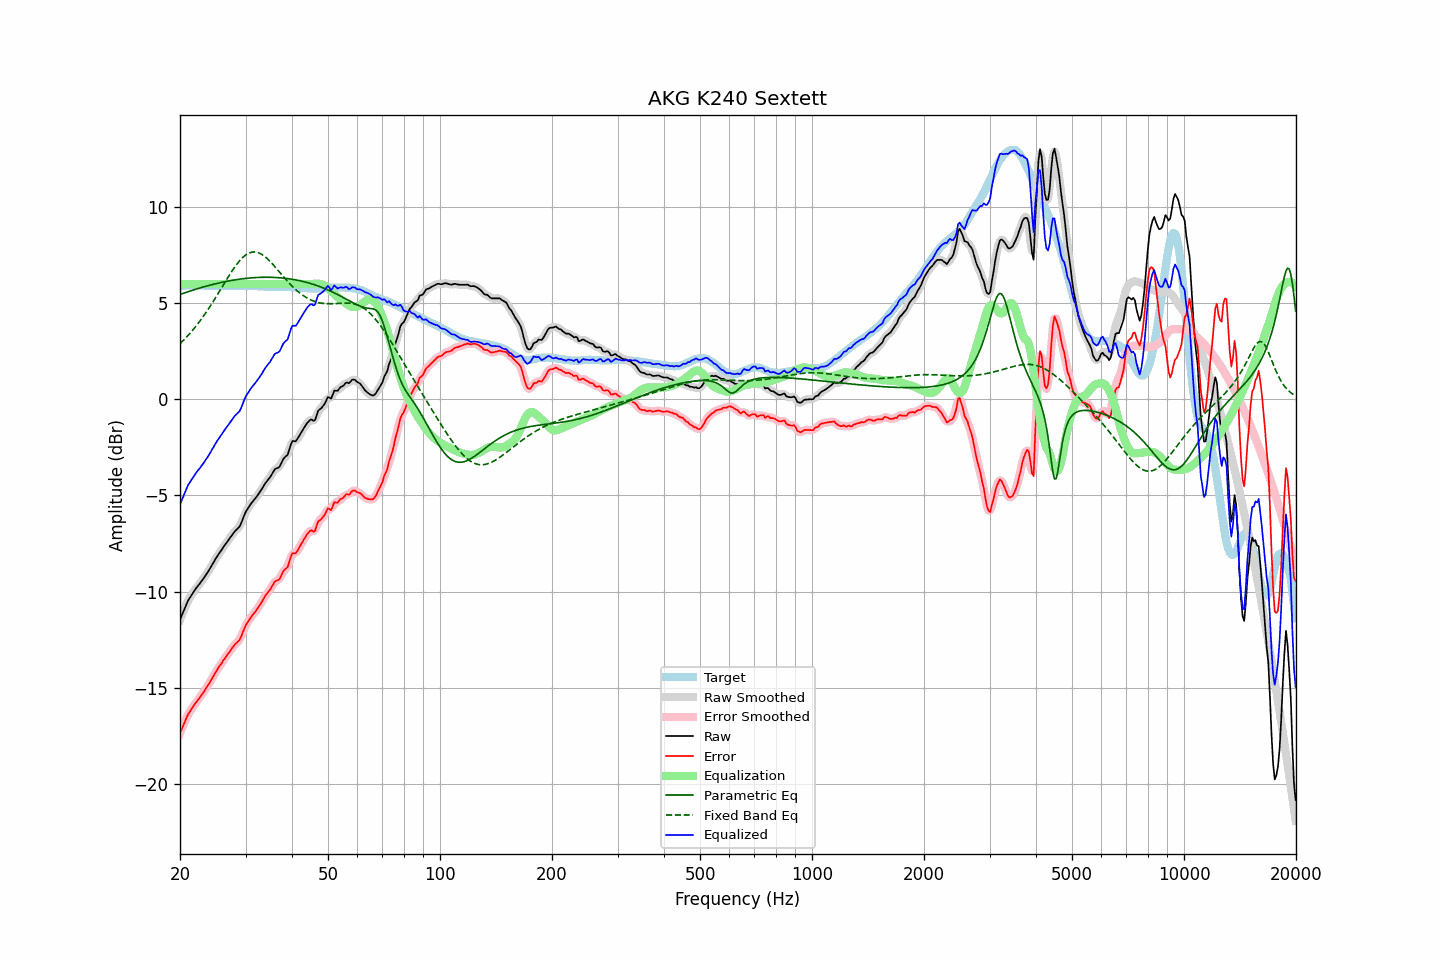

The table this chart was drawn from, first rows:
frequency, raw, error, smoothed, error_smoothed, equalization, parametric_eq, fixed_band_eq, equalized_raw, equalized_smoothed, target
20.00, -11.46, -17.35, -11.47, -17.36, 6.00, 5.45, 2.89, -5.46, -5.47, 5.89
20.20, -11.26, -17.16, -11.26, -17.15, 6.00, 5.48, 2.97, -5.26, -5.26, 5.90
20.40, -11.06, -16.97, -11.05, -16.95, 6.00, 5.51, 3.06, -5.06, -5.05, 5.91
20.61, -10.86, -16.77, -10.85, -16.76, 6.00, 5.54, 3.14, -4.86, -4.85, 5.91
20.81, -10.65, -16.57, -10.65, -16.57, 6.00, 5.57, 3.23, -4.65, -4.65, 5.92
21.02, -10.46, -16.38, -10.48, -16.40, 6.00, 5.60, 3.32, -4.46, -4.48, 5.92
21.23, -10.33, -16.26, -10.33, -16.25, 6.00, 5.62, 3.41, -4.33, -4.33, 5.93
21.44, -10.20, -16.13, -10.20, -16.12, 6.00, 5.65, 3.51, -4.20, -4.20, 5.93
21.66, -10.07, -16.00, -10.07, -16.00, 6.00, 5.68, 3.61, -4.07, -4.07, 5.93
21.87, -9.94, -15.87, -9.94, -15.88, 6.00, 5.70, 3.71, -3.94, -3.94, 5.93
22.09, -9.82, -15.76, -9.83, -15.76, 6.00, 5.73, 3.81, -3.82, -3.83, 5.94
22.31, -9.72, -15.66, -9.72, -15.65, 6.00, 5.76, 3.92, -3.72, -3.72, 5.94
22.54, -9.61, -15.54, -9.61, -15.54, 6.00, 5.78, 4.03, -3.61, -3.61, 5.93
22.76, -9.50, -15.42, -9.51, -15.43, 6.00, 5.81, 4.14, -3.50, -3.51, 5.92
22.99, -9.39, -15.31, -9.39, -15.30, 6.00, 5.83, 4.26, -3.39, -3.39, 5.92
23.22, -9.27, -15.19, -9.27, -15.18, 6.00, 5.85, 4.37, -3.27, -3.27, 5.92
23.45, -9.14, -15.05, -9.15, -15.06, 6.00, 5.88, 4.49, -3.14, -3.15, 5.91
23.69, -9.03, -14.93, -9.02, -14.93, 6.00, 5.90, 4.62, -3.03, -3.02, 5.90
23.92, -8.89, -14.80, -8.89, -14.79, 6.00, 5.92, 4.74, -2.89, -2.89, 5.90
24.16, -8.75, -14.66, -8.75, -14.66, 6.00, 5.94, 4.87, -2.75, -2.75, 5.90
24.40, -8.60, -14.50, -8.60, -14.51, 6.00, 5.97, 5.00, -2.60, -2.60, 5.90
24.65, -8.46, -14.37, -8.46, -14.36, 6.00, 5.99, 5.13, -2.46, -2.46, 5.90
24.89, -8.31, -14.21, -8.32, -14.22, 6.00, 6.01, 5.27, -2.31, -2.32, 5.90
25.14, -8.18, -14.08, -8.18, -14.08, 6.00, 6.03, 5.40, -2.18, -2.18, 5.90
25.39, -8.05, -13.94, -8.05, -13.95, 6.00, 6.05, 5.54, -2.05, -2.05, 5.89
25.65, -7.93, -13.82, -7.93, -13.82, 6.00, 6.06, 5.68, -1.93, -1.93, 5.89
25.91, -7.82, -13.71, -7.81, -13.70, 6.00, 6.08, 5.82, -1.82, -1.81, 5.89
26.16, -7.68, -13.57, -7.69, -13.58, 6.00, 6.10, 5.95, -1.68, -1.69, 5.89
26.43, -7.56, -13.45, -7.56, -13.45, 6.00, 6.12, 6.09, -1.56, -1.56, 5.89
26.69, -7.44, -13.33, -7.44, -13.33, 6.00, 6.13, 6.23, -1.44, -1.44, 5.89
26.96, -7.32, -13.21, -7.33, -13.22, 6.00, 6.15, 6.36, -1.32, -1.33, 5.89
27.23, -7.21, -13.10, -7.21, -13.10, 6.00, 6.17, 6.50, -1.21, -1.21, 5.89
27.50, -7.09, -12.98, -7.09, -12.98, 6.00, 6.18, 6.63, -1.09, -1.09, 5.89
27.77, -6.98, -12.87, -6.98, -12.87, 6.00, 6.20, 6.75, -0.98, -0.98, 5.89
28.05, -6.87, -12.76, -6.88, -12.76, 6.00, 6.21, 6.87, -0.87, -0.88, 5.89
28.33, -6.79, -12.68, -6.80, -12.68, 6.00, 6.22, 6.99, -0.79, -0.80, 5.88
28.62, -6.70, -12.59, -6.71, -12.60, 6.00, 6.24, 7.09, -0.70, -0.71, 5.88
28.90, -6.62, -12.51, -6.60, -12.49, 6.00, 6.25, 7.20, -0.62, -0.60, 5.89
29.19, -6.45, -12.34, -6.44, -12.33, 6.00, 6.26, 7.29, -0.45, -0.44, 5.89
29.48, -6.23, -12.12, -6.24, -12.14, 6.00, 6.27, 7.37, -0.23, -0.24, 5.89
29.78, -6.03, -11.92, -6.03, -11.93, 6.00, 6.28, 7.45, -0.03, -0.03, 5.90
30.08, -5.84, -11.74, -5.85, -11.75, 6.00, 6.29, 7.51, 0.16, 0.15, 5.90
30.38, -5.70, -11.60, -5.70, -11.60, 6.00, 6.30, 7.57, 0.30, 0.30, 5.90
30.68, -5.57, -11.47, -5.57, -11.46, 6.00, 6.31, 7.61, 0.43, 0.43, 5.90
30.99, -5.44, -11.34, -5.45, -11.34, 6.00, 6.31, 7.64, 0.56, 0.55, 5.90
31.30, -5.33, -11.23, -5.34, -11.23, 6.00, 6.32, 7.66, 0.67, 0.66, 5.89
31.61, -5.23, -11.13, -5.23, -11.13, 6.00, 6.33, 7.66, 0.77, 0.77, 5.89
31.93, -5.13, -11.03, -5.13, -11.02, 6.00, 6.33, 7.66, 0.87, 0.87, 5.89
32.24, -5.02, -10.90, -5.02, -10.91, 6.00, 6.34, 7.64, 0.98, 0.98, 5.88
32.57, -4.90, -10.78, -4.91, -10.78, 6.00, 6.34, 7.61, 1.10, 1.09, 5.88
32.89, -4.78, -10.66, -4.78, -10.66, 6.00, 6.34, 7.58, 1.22, 1.22, 5.88
33.22, -4.65, -10.52, -4.65, -10.52, 6.00, 6.34, 7.53, 1.35, 1.35, 5.87
33.55, -4.51, -10.38, -4.51, -10.37, 6.00, 6.35, 7.47, 1.49, 1.49, 5.86
33.89, -4.37, -10.23, -4.38, -10.24, 6.00, 6.35, 7.41, 1.63, 1.62, 5.85
34.23, -4.26, -10.11, -4.27, -10.12, 6.00, 6.35, 7.34, 1.74, 1.73, 5.85
34.57, -4.15, -10.00, -4.16, -10.00, 6.00, 6.35, 7.26, 1.85, 1.84, 5.85
34.92, -4.05, -9.90, -4.04, -9.89, 6.00, 6.35, 7.17, 1.95, 1.96, 5.85
35.27, -3.91, -9.76, -3.91, -9.75, 6.00, 6.34, 7.09, 2.09, 2.09, 5.85
35.62, -3.77, -9.62, -3.77, -9.62, 6.00, 6.34, 6.99, 2.23, 2.23, 5.84
35.97, -3.63, -9.47, -3.66, -9.51, 6.00, 6.34, 6.90, 2.37, 2.34, 5.84
... 635 more rows
